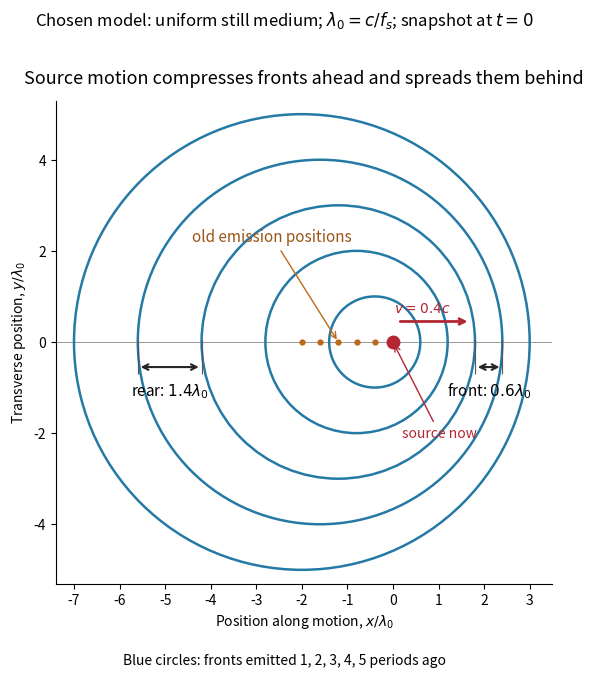

This figure's Python source: (Note: this script raises an exception after producing the figure.)
"""Plot chosen subsonic wavefront geometry; emit the PNG into the CWD.

Tested with Python 3.14, matplotlib 3.10.7, numpy 2.3.5.
Lengths are in lambda_0 = c/f_s; the deliberately chosen source Mach ratio is 0.4.
"""
from pathlib import Path

import matplotlib.pyplot as plt
from matplotlib.patches import Circle
import numpy as np


def main():
    mach = 0.4
    fig, ax = plt.subplots(figsize=(8, 7), dpi=130, facecolor="white")
    fig.subplots_adjust(left=0.08, right=0.97, bottom=0.14, top=0.83)
    for age in range(1, 6):
        center = -mach * age
        ax.add_patch(Circle((center, 0), age, fill=False, color="#2479a5", lw=1.8))
        ax.plot(center, 0, ".", color="#bb6a1a", ms=7, zorder=5)
    ax.axhline(0, color="#999999", lw=0.7, zorder=0)
    ax.plot(0, 0, "o", color="#b32632", ms=9, zorder=6)
    ax.annotate("source now", (0, 0), (0.2, -2.1),
                arrowprops={"arrowstyle": "->", "color": "#b32632"}, color="#b32632")
    ax.annotate("", (1.7, 0.45), (0.1, 0.45),
                arrowprops={"arrowstyle": "->", "lw": 2, "color": "#b32632"})
    ax.text(0.65, 0.65, r"$v=0.4c$", color="#b32632", ha="center")
    # Each arrow spans intersections of adjacent fronts with the motion axis.
    for left, right, label in [(-5.6, -4.2, r"rear: $1.4\lambda_0$"),
                               (1.8, 2.4, r"front: $0.6\lambda_0$")]:
        ax.annotate("", (right, -0.55), (left, -0.55),
                    arrowprops={"arrowstyle": "<->", "color": "#252525", "lw": 1.5})
        ax.vlines([left, right], -0.7, 0.05, color="#555555", lw=0.8)
        ax.text((left + right) / 2, -1.18, label, ha="center", fontsize=11)
    ax.annotate("old emission positions", (-1.2, 0), (-4.4, 2.2),
                arrowprops={"arrowstyle": "->", "color": "#bb6a1a"},
                color="#9b5413", fontsize=11)
    fig.text(0.5, 0.025, "Blue circles: fronts emitted 1, 2, 3, 4, 5 periods ago",
             fontsize=10, ha="center")
    ax.set(xlim=(-7.4, 3.5), ylim=(-5.3, 5.3), aspect="equal",
           xlabel=r"Position along motion, $x/\lambda_0$", ylabel=r"Transverse position, $y/\lambda_0$")
    ax.set_xticks(np.arange(-7, 4, 1))
    ax.spines[["top", "right"]].set_visible(False)
    ax.set_title("Source motion compresses fronts ahead and spreads them behind", pad=12, fontsize=13)
    fig.suptitle(r"Chosen model: uniform still medium; $\lambda_0=c/f_s$; snapshot at $t=0$",
                 y=0.96, fontsize=12)
    fig.savefig(Path.cwd() / f"{Path(__file__).stem}.png", facecolor="white")
    plt.close(fig)


if __name__ == "__main__":
    main()
